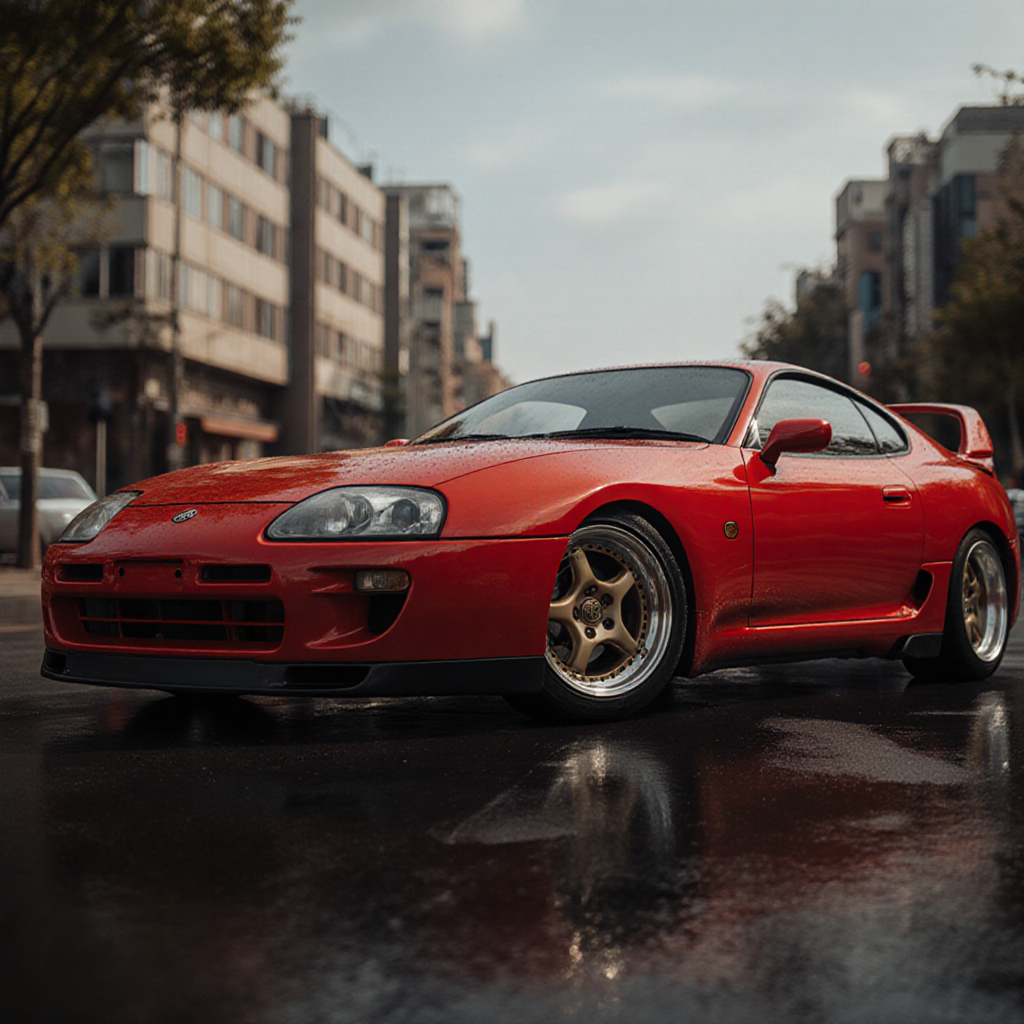
Generation parameters embedded in this image by ComfyUI (PNG 'prompt' text chunk: the API-format workflow graph, JSON):
{"8":{"inputs":{"samples":["31",0],"vae":["39",0]},"class_type":"VAEDecode","_meta":{"title":"VAE Decode"}},"9":{"inputs":{"filename_prefix":"flux_krea/flux_krea","images":["8",0]},"class_type":"SaveImage","_meta":{"title":"Save Image"}},"27":{"inputs":{"width":1024,"height":1024,"batch_size":1},"class_type":"EmptySD3LatentImage","_meta":{"title":"EmptySD3LatentImage"}},"31":{"inputs":{"seed":641958890447631,"steps":20,"cfg":1.0,"sampler_name":"euler","scheduler":"simple","denoise":1.0,"model":["38",0],"positive":["45",0],"negative":["42",0],"latent_image":["27",0]},"class_type":"KSampler","_meta":{"title":"KSampler"}},"38":{"inputs":{"unet_name":"flux1-krea-dev_fp8_scaled.safetensors","weight_dtype":"default"},"class_type":"UNETLoader","_meta":{"title":"Load Diffusion Model"}},"39":{"inputs":{"vae_name":"ae.safetensors"},"class_type":"VAELoader","_meta":{"title":"Load VAE"}},"40":{"inputs":{"clip_name1":"clip_l.safetensors","clip_name2":"t5xxl_fp8_e4m3fn.safetensors","type":"flux","device":"default"},"class_type":"DualCLIPLoader","_meta":{"title":"DualCLIPLoader"}},"42":{"inputs":{"conditioning":["45",0]},"class_type":"ConditioningZeroOut","_meta":{"title":"ConditioningZeroOut"}},"45":{"inputs":{"text":"Ultra-realistic 8K image of a Toyota Supra MK4 parked in a scenic urban environment, classic Japanese sports car styling, glossy red paint, detailed reflections, sharp focus, cinematic lighting, shot from low angle to emphasize aggressive stance, high detail engine and wheels, perfect for \"Toyota Supra history\" feature, HDR, photorealistic, high-resolution, professional automotive photography style, trending on car enthusiast websites\n","clip":["40",0]},"class_type":"CLIPTextEncode","_meta":{"title":"CLIP Text Encode (Prompt)"}}}